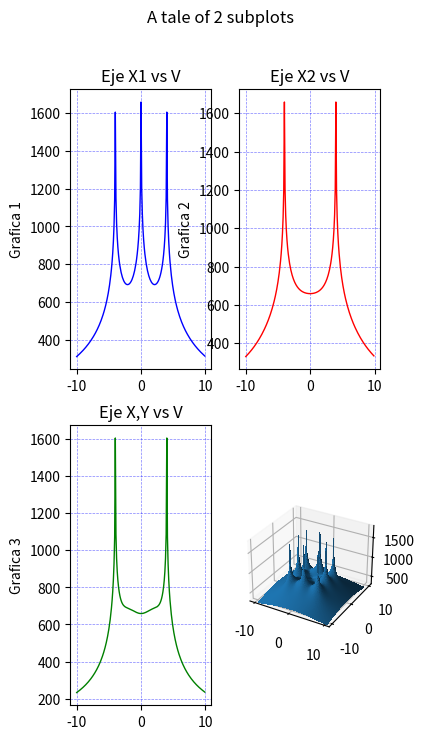

Generate this figure with matplotlib:
import os
import pylab as pl
from mpl_toolkits.mplot3d import Axes3D
import matplotlib.pyplot as plt
from matplotlib import cm
from matplotlib.ticker import LinearLocator, FormatStrFormatter
import numpy as np
#------------------------------------------------------------------------------ 
os.system("clear")
fig = pl.figure()
axx = Axes3D(fig)
raiz=np.sqrt
ln=np.log
puntoX=float(0)
puntoY=float(0)
#puntoX=float(input("Seleccione la coordenada en X donde desea calcular el potencial: "))
#puntoY=float(input("Seleccione la coordenada en Y donde desea calcular el potencial: "))
print("Calculando ...")

#------------------------------------------------------------------------------ 

Xa = np.arange(-10, 10, 0.1)   #Rango de coordenadas de X 
Ya = np.arange(-10, 10, 0.1)   #Rango de coordenadas de Y
l = 2                          #Longitud del electrodo [m]
rho= 100                       #Resistividad de terrreno [Ohm/m]
Ik=200                         #Corriente de falla [A] (Total)
Rad=0.01                       #Radio del electrodo [m]
Electrodos=8                   #Número de electrodos
Pos1=4                         #Posición 1 en Y para analisis de grafica 2D
Pos2=0                         #Posición 2 en Y para analisis de grafica 2D

#------------------------------------------------------------------------------ 
#Posición de los electrodos 
#------------------------------------------------------------------------------ 
P=np.array([
    [-4,-4],   #Electrodo A
    [0,-4],   #Electrodo B
    [4,-4],   #Electrodo C
    [-4,0],   #Electrodo D
    [4,0],   #Electrodo E
    [-4,4],   #Electrodo F
    [0,4],   #Electrodo G
    [4,4]    #Electrodo H
])
#------------------------------------------------------------------------------ 

E=Electrodos-1
ik=Ik/Electrodos
Vt=np.zeros((np.count_nonzero(Xa),np.count_nonzero(Ya)))
m=np.zeros((Electrodos,1))
V=np.zeros((Electrodos,1))
k=0
m2=np.zeros((Electrodos,1))
V2=np.zeros((Electrodos,1))

#------------------------------------------------------------------------------ 
#Cálculo del punto ingresado
#------------------------------------------------------------------------------ 

i=0
while i<=E:
    m2[i][0] =round(raiz((((P[i][0])-puntoX)**2)+(((P[i][1])-puntoY)**2)),4)
    o,u=((P[i][0])-puntoX),((P[i][1])-puntoY)
    if ((o ==0) and (u==0)) or (m2[i][0]==0):
    #print("Elementos de matriz",k,t, "x,y",P[i][0],P[i][1],"punto de eje",X,Y )
        m2[i][0]=Rad
    V2[i][0] =ln((l+raiz((m2[i][0])**2+l**2))/(m2[i][0]))
    i += 1
Vt2=(np.sum(V2)*(rho*ik))/(2*np.pi*l)

print("El potencial en el punto (",puntoX,",",puntoY,"), es de",round(Vt2,3),"[V]")
#------------------------------------------------------------------------------ 
#Cálculo de la malla
#------------------------------------------------------------------------------ 

Vxy = [1] * (np.count_nonzero(Ya))

while k<np.count_nonzero(Ya):
    Y=round(Ya[k],3)
    t=0
    while t<np.count_nonzero(Xa):
        X=round(Xa[t],3)
        i=0
        while i<=E:
            m[i][0] =round(raiz((((P[i][0])-X)**2)+(((P[i][1])-Y)**2)),4)
            o,u=((P[i][0])-X),((P[i][1])-Y)
            if ((o ==0) and (u==0)) or (m[i][0]==0):
                #print("Elementos de matriz",k,t, "x,y",P[i][0],P[i][1],"punto de eje",X,Y )
                m[i][0]=Rad
            V[i][0] =ln((l+raiz((m[i][0])**2+l**2))/(m[i][0]))
            i += 1
        Vt[k][t]=np.sum(V)
        if Y==Pos1:
            Vxa=Vt[k]
        if Y==Pos2:
            Vxb=Vt[k]
        if (Y==X) and ((X-Y)==0):
            Vxy[k]=Vt[k][t]*(rho*ik)/(2*np.pi*l)
        t +=1
    k +=1

Vtt=(Vt*(rho*ik))/(2*np.pi*l)
Vxa=(Vxa*(rho*ik))/(2*np.pi*l)
Vxb=(Vxb*(rho*ik))/(2*np.pi*l)
aa=np.where(np.amax(Vtt) == Vtt)
print ("Valor máximo de tensión (GPR):",round(Vtt[::].max(),3),"[V], en posición: (",round(Xa[aa[0][0]],2),",",round(Ya[aa[1][0]],2),")")
bb=np.where(np.amin(Vtt) == Vtt)
print("Valor de Resistencia de puesta a tierra:", (round(Vtt[::].max(),3)/Ik), "[Ohm]")
#print ("Valor mínimo de tensión:",round(Vtt[::].min(),3),"[V], en posición: (",round(Xa[bb[0][0]],2),",",round(Ya[bb[1][0]],2),")")
print ("Número de elementos de Vt:",np.count_nonzero(Vtt))
#------------------------------------------------------------------------------ 
#Graficas
#------------------------------------------------------------------------------ 
x1=Xa
# Configurar una figura dos veces más alta que ancha
#fig = plt.figure(figsize=plt.figaspect(0.2))
#fig = plt.figure(4,figsize=(6,4.5)) #(Ancho, alto)
#fig.suptitle('Potencial')
fig = plt.figure(figsize=plt.figaspect(2.))
fig.suptitle('A tale of 2 subplots')


#------------------------------------------------------------------------------ 
#Graficas en 2D
#------------------------------------------------------------------------------ 
ax = fig.add_subplot(2, 2, 1)
ax.plot(x1, Vxa, color="blue", linewidth=1.0, linestyle="-")
ax.title.set_text('Eje X1 vs V')
ax.grid(color='b', alpha=0.5, linestyle='dashed', linewidth=0.5)
ax.set_ylabel('Grafica 1')



ax = fig.add_subplot(2, 2, 2)
ax.plot(x1, Vxb, color="red", linewidth=1.0, linestyle="-")
ax.title.set_text('Eje X2 vs V')
ax.grid(color='b', alpha=0.5, linestyle='dashed', linewidth=0.5)
ax.set_ylabel('Grafica 2')

ax = fig.add_subplot(2, 2, 3)
ax.plot(x1, Vxy, color="green", linewidth=1.0, linestyle="-")
ax.title.set_text('Eje X,Y vs V')
ax.grid(color='b', alpha=0.5, linestyle='dashed', linewidth=0.5)
ax.set_ylabel('Grafica 3')

#------------------------------------------------------------------------------ 
# GRAFICAS 3D
#------------------------------------------------------------------------------ 
ax = fig.add_subplot(2, 2, 4, projection='3d')
X, Y = np.meshgrid(Xa, Ya)
#surf = ax.plot_surface(X, Y, Vtt, cmap = cm.get_cmap("jet"))#, antialiased=False)
surf = ax.plot_surface(X, Y, Vtt, rstride=1, cstride=1,
                       linewidth=0, antialiased=False)
ax.set_zlim(300, 1800)
#fig.colorbar(surf)

plt.show()
#plt.pause(25)
#pl.savefig('tierras.pdf')